Image classification data set "dataset_deployment_matched_v4" (Supot77/Mini-Mangosteen-Detect on GitHub). Class labels (3): overripe, ripe, unripe.

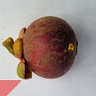
Label: ripe

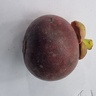
Label: overripe

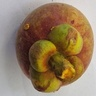
Label: unripe

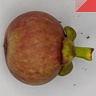
Label: unripe

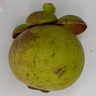
Label: unripe

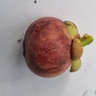
Label: ripe
